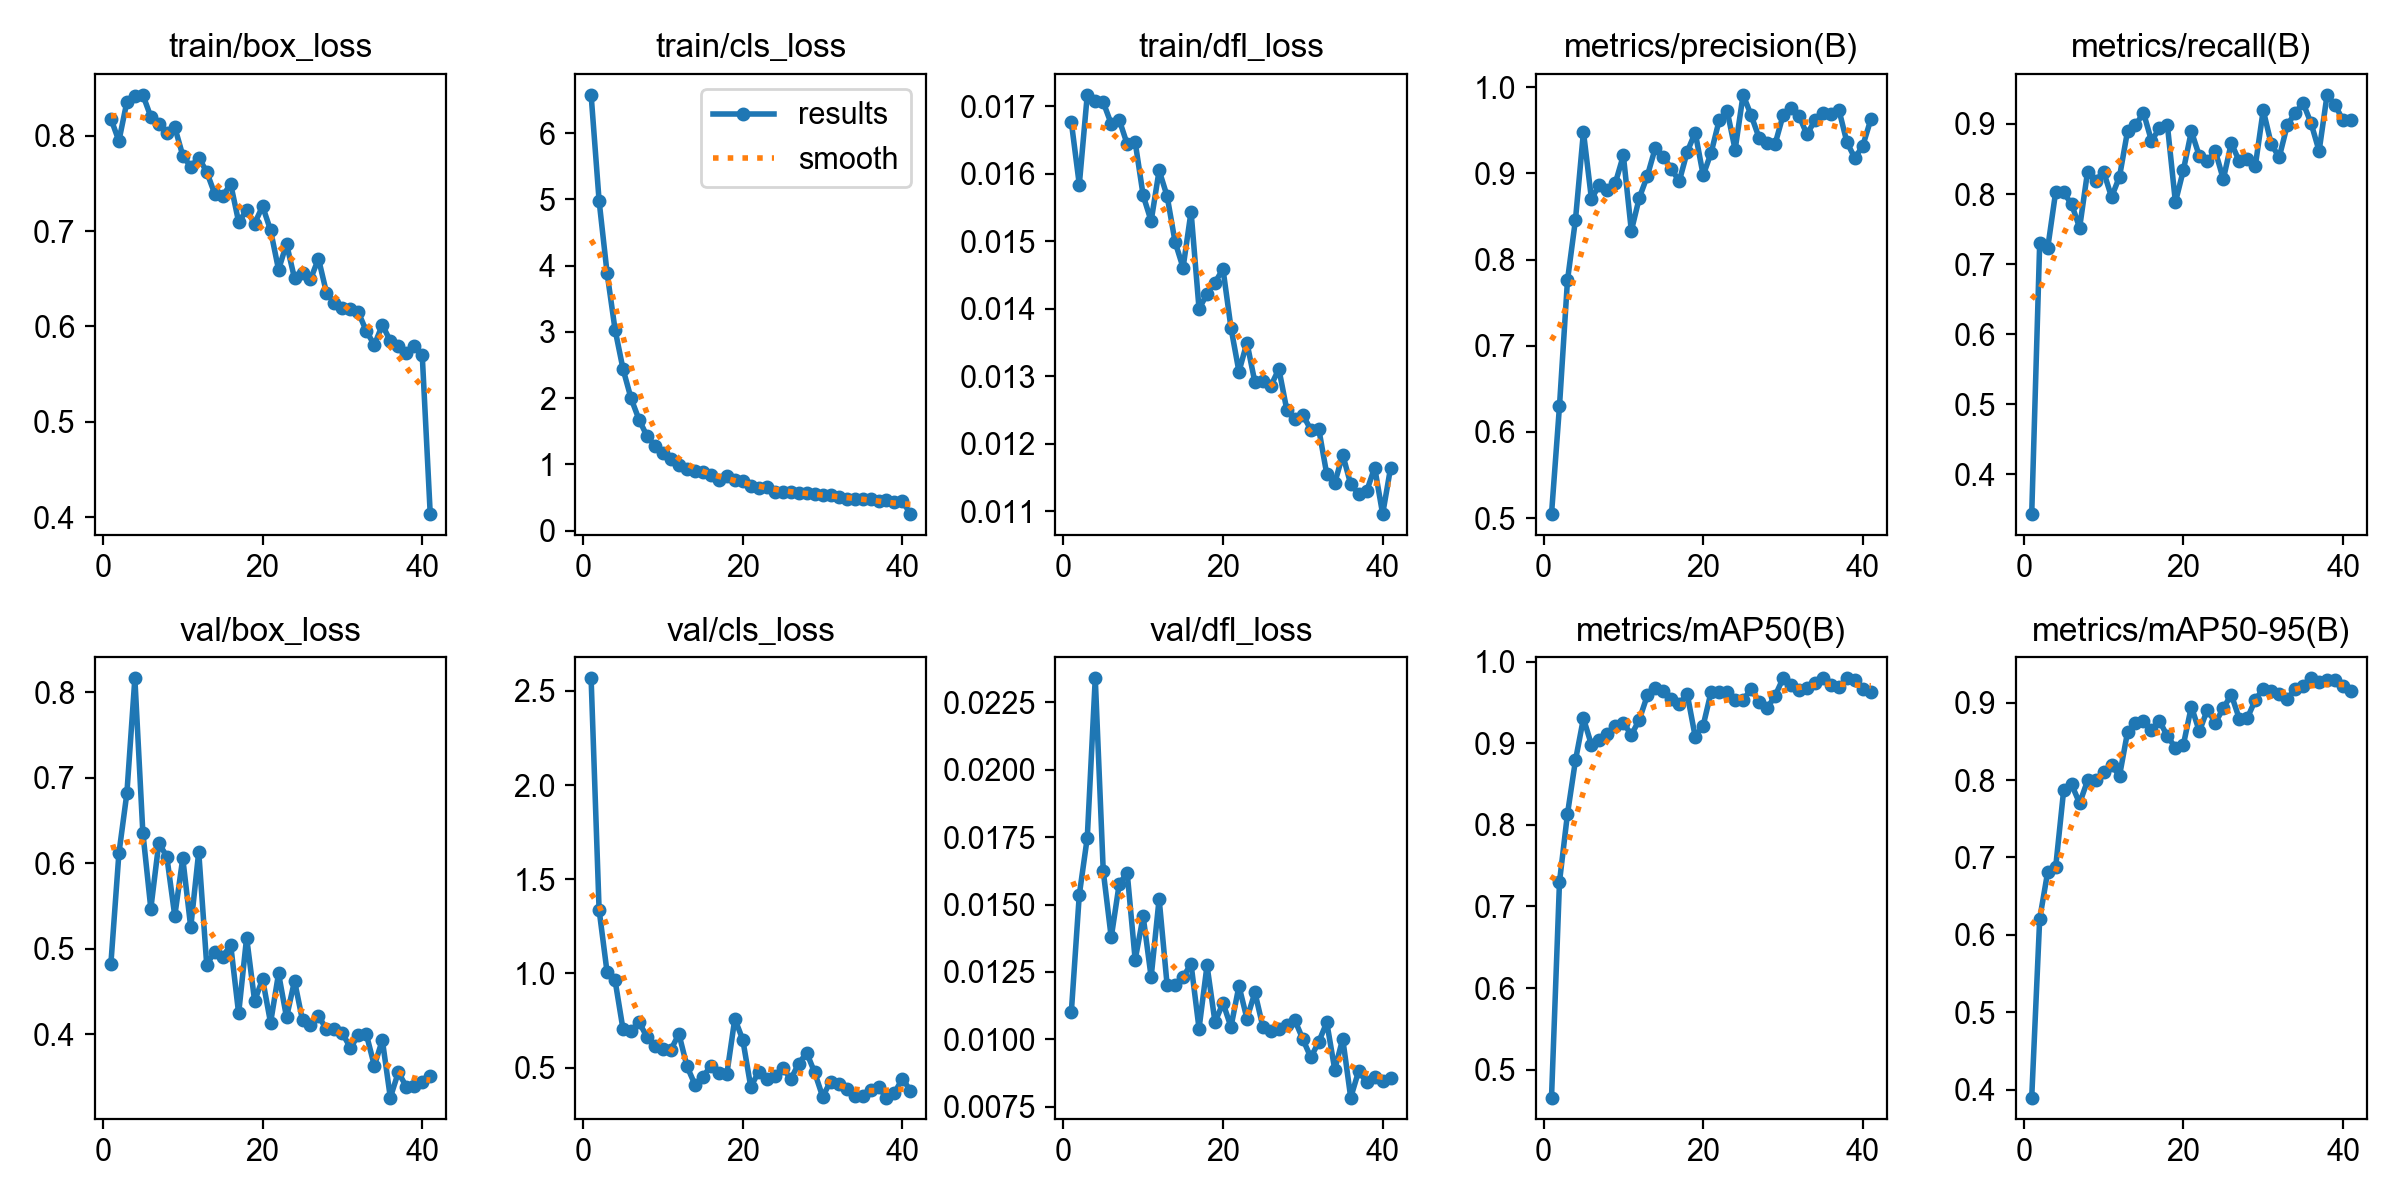

Data behind this chart, as committed beside it:
epoch, time, train/box_loss, train/cls_loss, train/dfl_loss, metrics/precision(B), metrics/recall(B), metrics/mAP50(B), metrics/mAP50-95(B), val/box_loss, val/cls_loss, val/dfl_loss, lr/pg0, lr/pg1, lr/pg2
1, 23.28, 0.8178, 6.576, 0.01677, 0.5047, 0.3431, 0.4657, 0.3899, 0.4827, 2.567, 0.011, 0.0002746, 0.0002746, 0.0002746
2, 44.63, 0.7945, 4.978, 0.01584, 0.6303, 0.7299, 0.7302, 0.6207, 0.6115, 1.338, 0.01536, 0.0005413, 0.0005413, 0.0005413
3, 66.55, 0.8355, 3.888, 0.01717, 0.7759, 0.7226, 0.8134, 0.6813, 0.682, 1.006, 0.01748, 0.0007971, 0.0007971, 0.0007971
4, 88.01, 0.842, 3.033, 0.01708, 0.8461, 0.8029, 0.879, 0.6873, 0.8166, 0.963, 0.02339, 0.0007835, 0.0007835, 0.0007835
5, 109.4, 0.8429, 2.437, 0.01706, 0.9482, 0.8022, 0.9306, 0.7866, 0.636, 0.7027, 0.01624, 0.000767, 0.000767, 0.000767
6, 130.6, 0.8198, 1.997, 0.01674, 0.8706, 0.7854, 0.8982, 0.7943, 0.547, 0.6954, 0.01378, 0.0007505, 0.0007505, 0.0007505
7, 151.1, 0.8127, 1.675, 0.0168, 0.8866, 0.7518, 0.9035, 0.77, 0.6237, 0.7411, 0.01576, 0.000734, 0.000734, 0.000734
8, 172.4, 0.8025, 1.427, 0.01644, 0.8806, 0.8321, 0.9109, 0.7994, 0.608, 0.6622, 0.01618, 0.0007175, 0.0007175, 0.0007175
9, 193.4, 0.8089, 1.282, 0.01647, 0.889, 0.8185, 0.9212, 0.8, 0.5384, 0.6156, 0.01295, 0.0007011, 0.0007011, 0.0007011
10, 214.2, 0.7792, 1.17, 0.01568, 0.9209, 0.8321, 0.9253, 0.8098, 0.606, 0.5967, 0.01456, 0.0006846, 0.0006846, 0.0006846
11, 234.8, 0.7674, 1.074, 0.0153, 0.8334, 0.7956, 0.9102, 0.8188, 0.5251, 0.5955, 0.01231, 0.0006681, 0.0006681, 0.0006681
12, 255.1, 0.7771, 0.9938, 0.01605, 0.8718, 0.8248, 0.9291, 0.8056, 0.6135, 0.6782, 0.01521, 0.0006516, 0.0006516, 0.0006516
13, 274.8, 0.762, 0.9252, 0.01567, 0.897, 0.8896, 0.9586, 0.8617, 0.4813, 0.508, 0.01202, 0.0006351, 0.0006351, 0.0006351
14, 294.9, 0.7392, 0.8992, 0.01499, 0.9295, 0.8978, 0.9678, 0.8739, 0.4965, 0.4099, 0.01202, 0.0006186, 0.0006186, 0.0006186
15, 315, 0.7367, 0.8867, 0.01461, 0.9194, 0.9162, 0.9636, 0.8758, 0.4902, 0.4484, 0.01232, 0.0006021, 0.0006021, 0.0006021
16, 335.1, 0.7495, 0.8463, 0.01544, 0.9054, 0.8759, 0.9548, 0.864, 0.5048, 0.5107, 0.01279, 0.0005856, 0.0005856, 0.0005856
17, 355.1, 0.7096, 0.7594, 0.014, 0.8909, 0.8937, 0.9486, 0.8763, 0.4242, 0.4709, 0.0104, 0.0005691, 0.0005691, 0.0005691
18, 375.1, 0.7218, 0.8177, 0.01422, 0.9251, 0.8978, 0.9603, 0.8566, 0.5131, 0.4651, 0.01274, 0.0005526, 0.0005526, 0.0005526
19, 395.1, 0.708, 0.7588, 0.01439, 0.9474, 0.7883, 0.9081, 0.8418, 0.439, 0.759, 0.01064, 0.0005361, 0.0005361, 0.0005361
20, 415.1, 0.7261, 0.7425, 0.01459, 0.8979, 0.8341, 0.9218, 0.8456, 0.4644, 0.6474, 0.01135, 0.0005196, 0.0005196, 0.0005196
21, 435.4, 0.7009, 0.6687, 0.01372, 0.9242, 0.8897, 0.9634, 0.8949, 0.4133, 0.3974, 0.01046, 0.0005031, 0.0005031, 0.0005031
22, 455.4, 0.6596, 0.6457, 0.01307, 0.9615, 0.854, 0.9629, 0.8628, 0.4711, 0.4786, 0.01198, 0.0004866, 0.0004866, 0.0004866
23, 475.6, 0.6866, 0.6624, 0.0135, 0.9726, 0.8467, 0.9632, 0.8909, 0.4196, 0.4414, 0.01077, 0.0004701, 0.0004701, 0.0004701
24, 495.9, 0.6505, 0.5888, 0.01291, 0.9275, 0.8613, 0.9526, 0.874, 0.4625, 0.4543, 0.01174, 0.0004537, 0.0004537, 0.0004537
25, 517.2, 0.6556, 0.5819, 0.01293, 0.9912, 0.821, 0.953, 0.8926, 0.416, 0.4995, 0.01046, 0.0004372, 0.0004372, 0.0004372
26, 537.9, 0.6494, 0.5793, 0.01286, 0.9676, 0.8728, 0.9665, 0.9103, 0.4105, 0.438, 0.01031, 0.0004207, 0.0004207, 0.0004207
27, 558.6, 0.6712, 0.5627, 0.01311, 0.9413, 0.8467, 0.9512, 0.8792, 0.4212, 0.5205, 0.01037, 0.0004042, 0.0004042, 0.0004042
28, 579.2, 0.6355, 0.5622, 0.0125, 0.9357, 0.8499, 0.9427, 0.8798, 0.4059, 0.5787, 0.01052, 0.0003877, 0.0003877, 0.0003877
29, 599.9, 0.625, 0.5513, 0.01237, 0.9338, 0.8394, 0.9581, 0.9032, 0.4065, 0.4745, 0.01071, 0.0003712, 0.0003712, 0.0003712
30, 620.6, 0.6198, 0.5422, 0.01243, 0.9672, 0.9197, 0.9795, 0.918, 0.401, 0.346, 0.01001, 0.0003547, 0.0003547, 0.0003547
31, 641.1, 0.6178, 0.5387, 0.01221, 0.9755, 0.8716, 0.9711, 0.9149, 0.384, 0.4259, 0.00933, 0.0003382, 0.0003382, 0.0003382
32, 661.6, 0.6147, 0.4998, 0.01222, 0.9669, 0.8522, 0.9653, 0.9113, 0.3989, 0.4102, 0.00991, 0.0003217, 0.0003217, 0.0003217
33, 682.2, 0.5951, 0.4784, 0.01155, 0.9452, 0.8978, 0.9677, 0.9048, 0.3997, 0.3838, 0.01063, 0.0003052, 0.0003052, 0.0003052
34, 702.9, 0.5806, 0.4829, 0.01142, 0.9617, 0.9159, 0.9741, 0.9171, 0.363, 0.3483, 0.00888, 0.0002887, 0.0002887, 0.0002887
35, 723.4, 0.6017, 0.479, 0.01184, 0.9696, 0.9296, 0.9797, 0.922, 0.3932, 0.35, 0.01002, 0.0002722, 0.0002722, 0.0002722
36, 743.8, 0.5847, 0.47, 0.0114, 0.9686, 0.9009, 0.9715, 0.9313, 0.3257, 0.3804, 0.00784, 0.0002557, 0.0002557, 0.0002557
37, 764.1, 0.5799, 0.4472, 0.01126, 0.9738, 0.8613, 0.9692, 0.9265, 0.3553, 0.3957, 0.00883, 0.0002392, 0.0002392, 0.0002392
38, 784.6, 0.5725, 0.4555, 0.0113, 0.9363, 0.9416, 0.9795, 0.9287, 0.3387, 0.3405, 0.00842, 0.0002227, 0.0002227, 0.0002227
39, 805, 0.5792, 0.4341, 0.01165, 0.9176, 0.927, 0.978, 0.9292, 0.3395, 0.3668, 0.0086, 0.0002063, 0.0002063, 0.0002063
40, 825.3, 0.5697, 0.4447, 0.01096, 0.9323, 0.9052, 0.9664, 0.9211, 0.3436, 0.4402, 0.00844, 0.0001898, 0.0001898, 0.0001898
41, 916.2, 0.4033, 0.2491, 0.01165, 0.9627, 0.9051, 0.9634, 0.9152, 0.3509, 0.3773, 0.00857, 0.0001733, 0.0001733, 0.0001733
